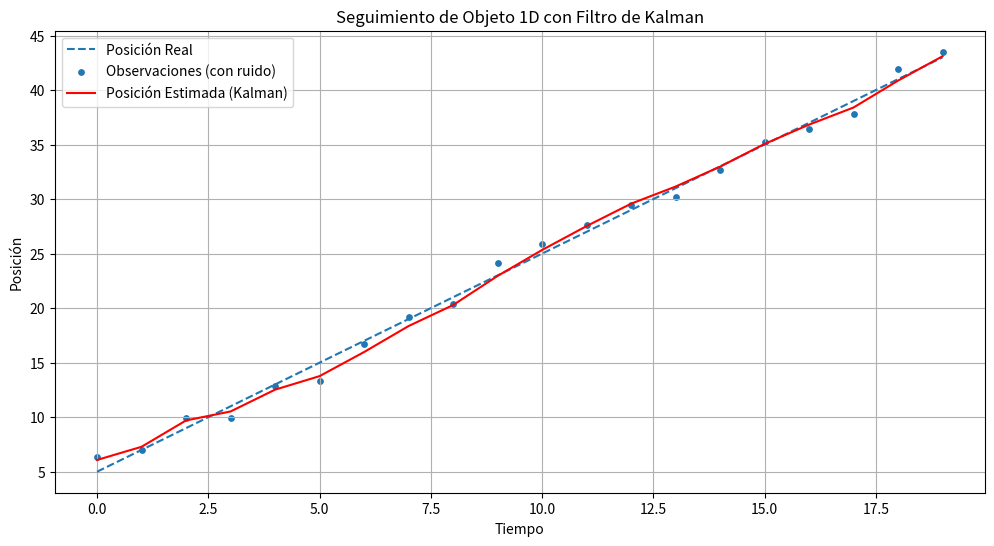
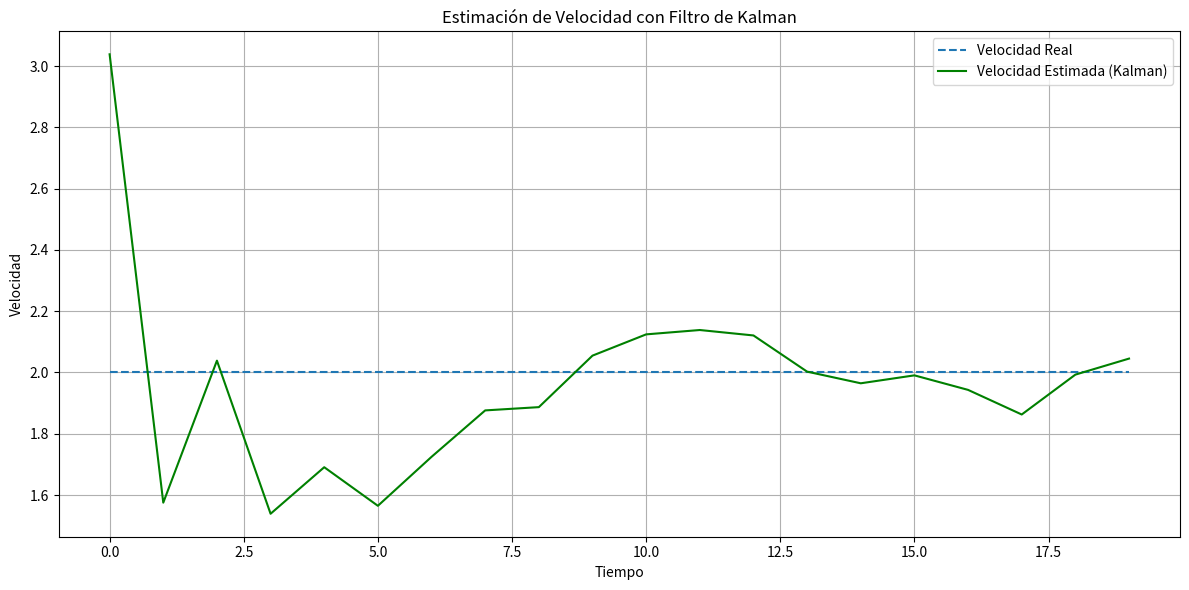

Write Python code to recreate these figures, in order.
import numpy as np
import matplotlib.pyplot as plt
import random

def filtro_kalman(z, x_inicial, P_inicial, F, H, R, Q):
    """
    Implementación del Filtro de Kalman.

    Args:
        z (np.ndarray): Vector de observaciones (medidas).
        x_inicial (np.ndarray): Estimado del estado inicial.
        P_inicial (np.ndarray): Matriz de covarianza del error del estado inicial.
        F (np.ndarray): Matriz de transición del estado.
        H (np.ndarray): Matriz de observación.
        R (np.ndarray): Matriz de covarianza del ruido de la observación.
        Q (np.ndarray): Matriz de covarianza del ruido del proceso.

    Returns:
        tuple: Una tupla que contiene:
            - x_estimado_trayectoria (list): Lista de los estados estimados en cada paso.
            - P_estimado_trayectoria (list): Lista de las matrices de covarianza del error del estado en cada paso.
    """
    n = x_inicial.shape[0]  # Dimensión del estado
    m = z.shape[1]        # Dimensión de la observación
    T = z.shape[0]        # Número de pasos de tiempo

    x_estimado = x_inicial
    P_estimado = P_inicial

    x_estimado_trayectoria = []
    P_estimado_trayectoria = []

    for t in range(T):
        # Predicción
        x_predicho = F @ x_estimado
        P_predicho = F @ P_estimado @ F.T + Q

        # Actualización
        innovacion = z[t].T - H @ x_predicho
        S = H @ P_predicho @ H.T + R
        K = P_predicho @ H.T @ np.linalg.inv(S)

        x_estimado = x_predicho + K @ innovacion
        P_estimado = (np.eye(n) - K @ H) @ P_predicho

        x_estimado_trayectoria.append(x_estimado.flatten().tolist())
        P_estimado_trayectoria.append(P_estimado.tolist())

    return np.array(x_estimado_trayectoria), np.array(P_estimado_trayectoria)

if __name__ == "__main__":
    # Ejemplo: Seguimiento de un objeto en 1D con ruido

    # Definición de las matrices del sistema
    dt = 1.0    # Intervalo de tiempo
    F = np.array([[1, dt],
                  [0, 1]])  # Matriz de transición del estado (posición, velocidad)
    H = np.array([[1, 0]])  # Matriz de observación (solo medimos la posición)
    R = np.array([[1]])    # Covarianza del ruido de la observación (posición)
    Q = np.array([[0.01, 0],
                  [0, 0.01]]) # Covarianza del ruido del proceso (posición, velocidad)

    # Generación de datos simulados con ruido
    tiempo = np.arange(0, 20, dt)
    posicion_real = 2 * tiempo + 5
    velocidad_real = 2 * np.ones_like(tiempo)
    ruido_observacion = np.random.normal(0, np.sqrt(R[0, 0]), len(tiempo))
    observaciones = posicion_real + ruido_observacion
    z = observaciones.reshape(-1, 1)

    # Inicialización del filtro de Kalman
    x_inicial = np.array([[0],   # Estimado inicial de la posición
                          [0]])   # Estimado inicial de la velocidad
    P_inicial = np.array([[10, 0],
                          [0, 10]]) # Covarianza inicial del error del estado

    # Ejecutar el filtro de Kalman
    x_estimado_trayectoria, P_estimado_trayectoria = filtro_kalman(z, x_inicial, P_inicial, F, H, R, Q)
    posicion_estimada = x_estimado_trayectoria[:, 0]
    velocidad_estimada = x_estimado_trayectoria[:, 1]

    # Visualización de los resultados
    plt.figure(figsize=(12, 6))
    plt.plot(tiempo, posicion_real, label='Posición Real', linestyle='--')
    plt.scatter(tiempo, observaciones, label='Observaciones (con ruido)', marker='o', s=15)
    plt.plot(tiempo, posicion_estimada, label='Posición Estimada (Kalman)', color='red')
    plt.xlabel('Tiempo')
    plt.ylabel('Posición')
    plt.title('Seguimiento de Objeto 1D con Filtro de Kalman')
    plt.legend()
    plt.grid(True)

    plt.figure(figsize=(12, 6))
    plt.plot(tiempo, velocidad_real, label='Velocidad Real', linestyle='--')
    plt.plot(tiempo, velocidad_estimada, label='Velocidad Estimada (Kalman)', color='green')
    plt.xlabel('Tiempo')
    plt.ylabel('Velocidad')
    plt.title('Estimación de Velocidad con Filtro de Kalman')
    plt.legend()
    plt.grid(True)

    plt.tight_layout()
    plt.show()
